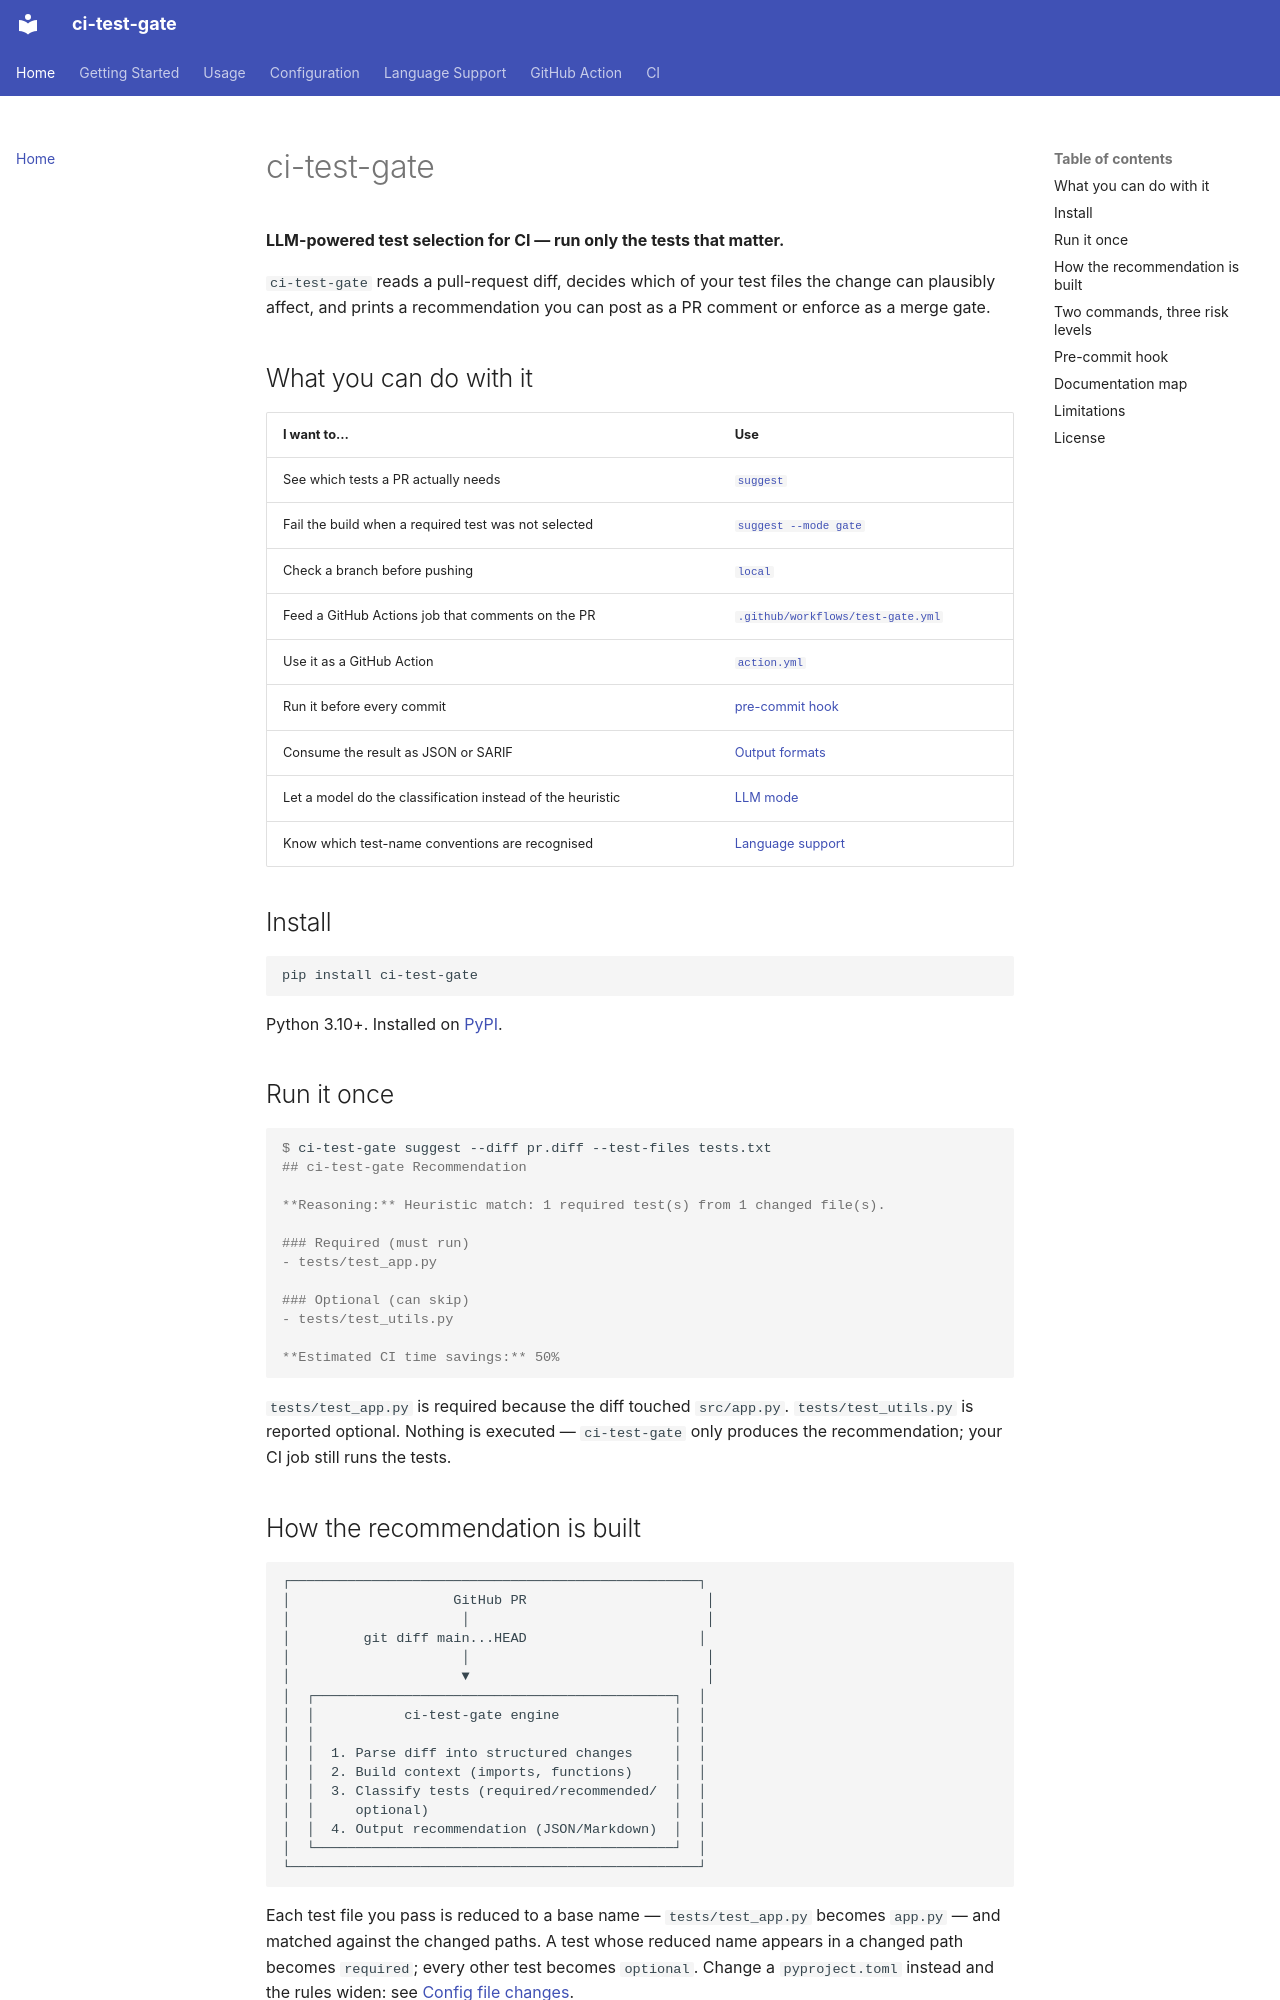

repository: yunaremaia/ci-test-gate · page: index.html · generator: mkdocs

# ci-test-gate

**LLM-powered test selection for CI — run only the tests that matter.**

`ci-test-gate` reads a pull-request diff, decides which of your test files the
change can plausibly affect, and prints a recommendation you can post as a PR
comment or enforce as a merge gate.

## What you can do with it

| I want to… | Use |
|---|---|
| See which tests a PR actually needs | [`suggest`](getting-started.md#run-it-once) |
| Fail the build when a required test was not selected | [`suggest --mode gate`](usage.md#gate-mode) |
| Check a branch before pushing | [`local`](usage.md#the-local-command) |
| Feed a GitHub Actions job that comments on the PR | [`.github/workflows/test-gate.yml`](ci.md#the-test-gate-workflow) |
| Use it as a GitHub Action | [`action.yml`](github-action.md) |
| Run it before every commit | [pre-commit hook](#pre-commit-hook) |
| Consume the result as JSON or SARIF | [Output formats](usage.md#output-formats) |
| Let a model do the classification instead of the heuristic | [LLM mode](configuration.md#llm-mode) |
| Know which test-name conventions are recognised | [Language support](languages.md) |

## Install

```bash
pip install ci-test-gate
```

Python 3.10+. Installed on [PyPI](https://pypi.org/project/ci-test-gate/).

## Run it once

```console
$ ci-test-gate suggest --diff pr.diff --test-files tests.txt
## ci-test-gate Recommendation

**Reasoning:** Heuristic match: 1 required test(s) from 1 changed file(s).

### Required (must run)
- tests/test_app.py

### Optional (can skip)
- tests/test_utils.py

**Estimated CI time savings:** 50%
```

`tests/test_app.py` is required because the diff touched `src/app.py`.
`tests/test_utils.py` is reported optional. Nothing is executed — `ci-test-gate`
only produces the recommendation; your CI job still runs the tests.
